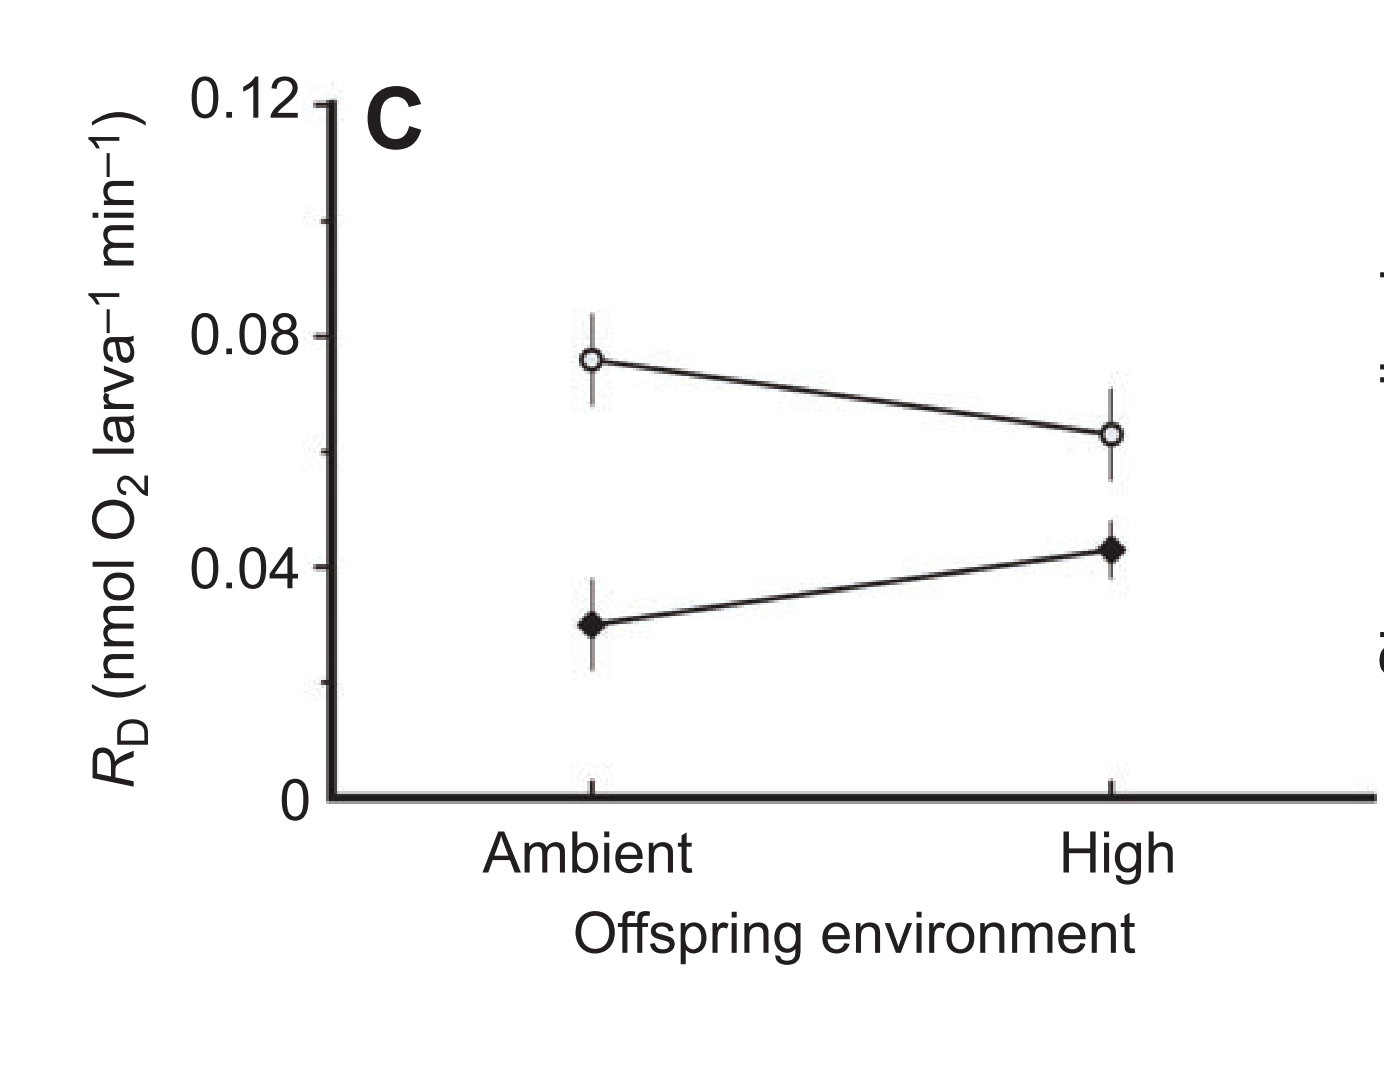

The data file committed next to this chart (first rows):
0.9929942596136041, 0.07599777791494353
0.9922, 0.08433
1.994, 0.06367
1.993, 0.07166
